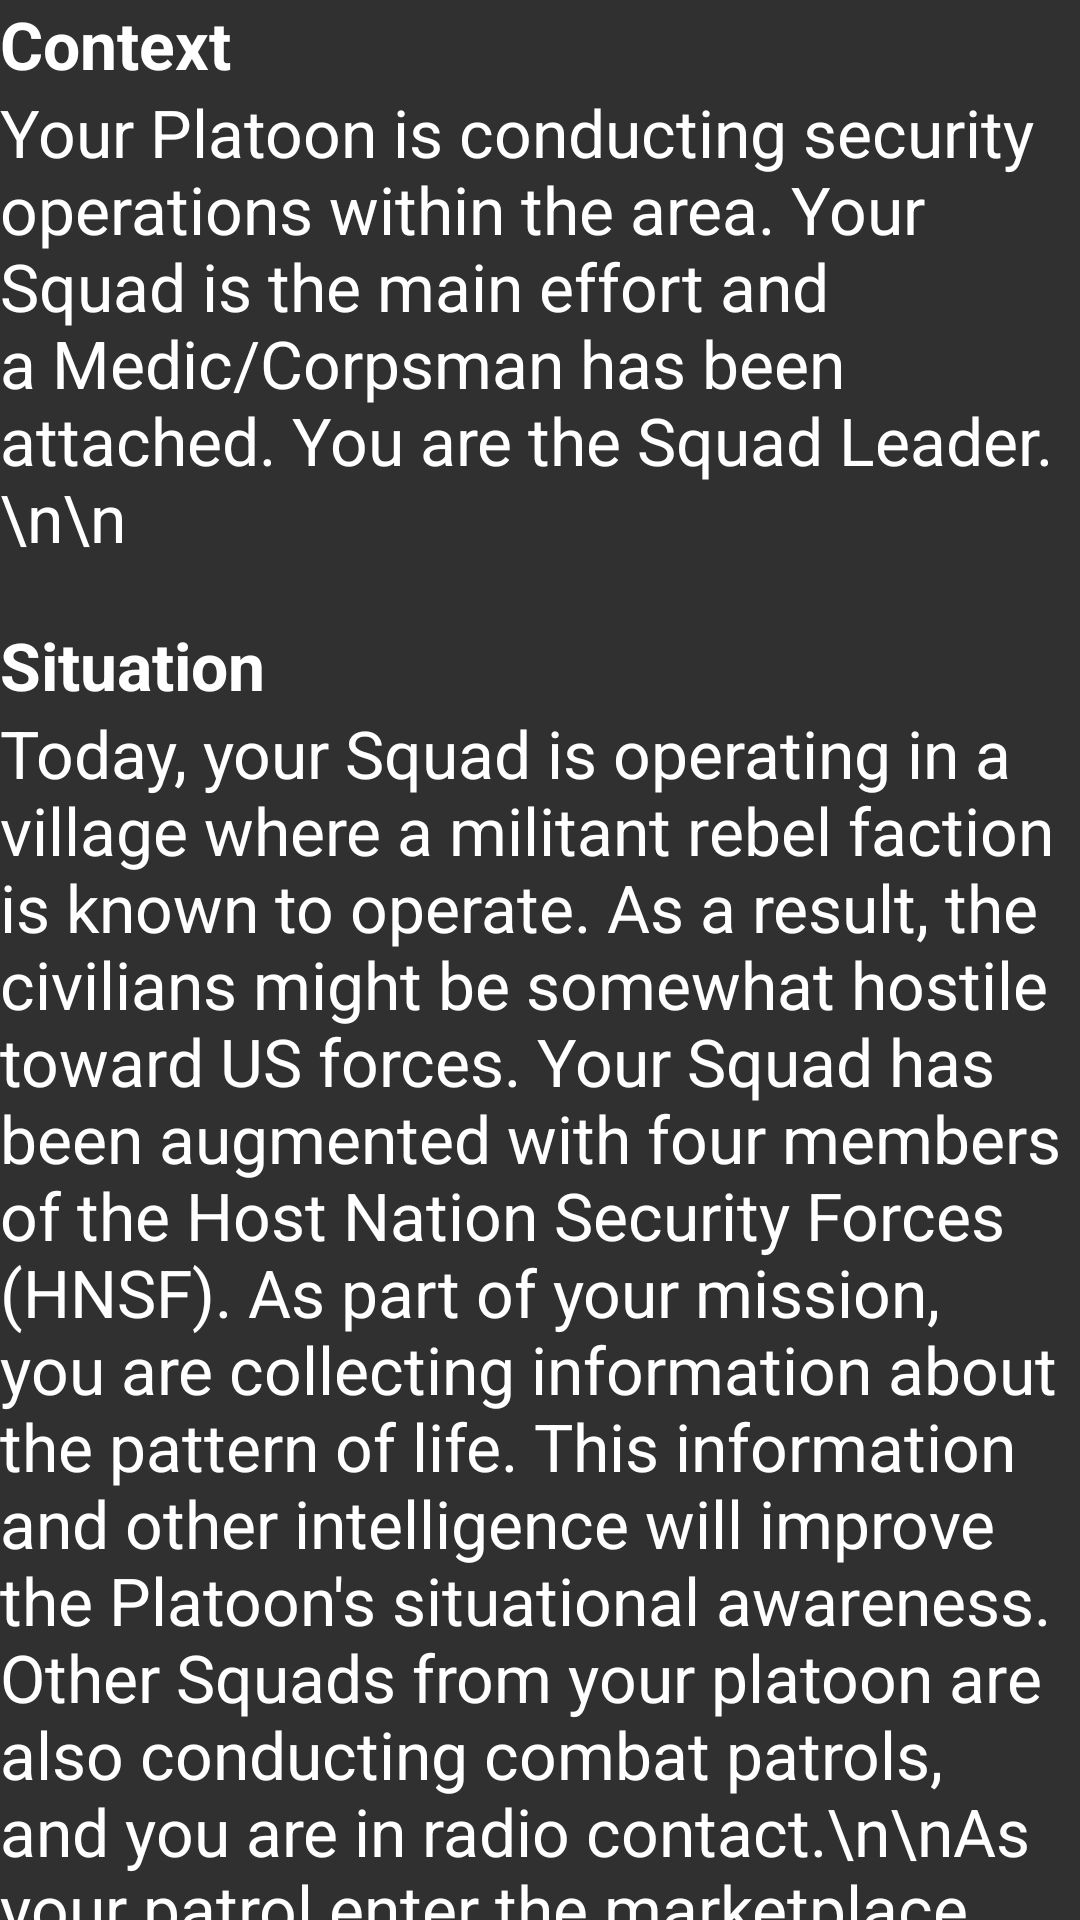

Write the Android layout XML for this screen, with the resource values it uses.
<!-- AndroidManifest.xml: application theme Theme.AppCompat.NoActionBar -->
<!-- res/layout/fragment_situational_judgment_test_context.xml -->
<LinearLayout xmlns:android="http://schemas.android.com/apk/res/android"
			 xmlns:tools="http://schemas.android.com/tools"
			 android:layout_width="match_parent"
			 android:layout_height="match_parent"
			 tools:context="com.cognitiveperformancegroup.tc3_version_11.SituationialJudgmentTestContext"
	android:orientation="vertical"
	android:layout_margin="10dp">

	
	<TextView
		android:layout_width="match_parent"
		android:layout_height="wrap_content"
		android:textStyle="bold"
		android:textAppearance="?android:attr/textAppearanceLarge"
		android:text="Context"/>

	<TextView
		android:id="@+id/context"
		android:layout_width="match_parent"
		android:layout_height="wrap_content"
		android:textAppearance="?android:attr/textAppearanceLarge"
		android:text="Your Platoon is conducting security operations within the area. Your Squad is the main effort and a Medic/Corpsman has been attached. You are the Squad Leader.\n\n"/>

	<TextView
		android:layout_marginTop="20dp"
		android:layout_width="match_parent"
		android:layout_height="wrap_content"
		android:textStyle="bold"
		android:textAppearance="?android:attr/textAppearanceLarge"
		android:text="Situation"/>

	<TextView
		android:id="@+id/situation"
		android:layout_width="match_parent"
		android:layout_height="wrap_content"
		android:textAppearance="?android:attr/textAppearanceLarge"
		android:text="Today, your Squad is operating in a village where a militant rebel faction is known to operate. As a result, the civilians might be somewhat hostile toward US forces. Your Squad has been augmented with four members of the Host Nation Security Forces (HNSF). As part of your mission, you are collecting information about the pattern of life. This information and other intelligence will improve the Platoon's situational awareness. Other Squads from your platoon are also conducting combat patrols, and you are in radio contact.\n\nAs your patrol enter the marketplace the scene looks normal. There have been numerous reports of recent rebel activity in and around the village, so you are on alert for problems. There, the locals look up and then go about their business. There are families moving in and out of kiosks, the air is filled with music blaring from radios, and there is a smell of cooking meats and vegetables hanging over the area. Your Squad is noting these behaviors and reporting anomalies whenever they are observed. To your right, you notice a small group of young adult males walking through the crowd some distance from your position. The crowd begins to break up and move away from the teens.\n\n"/>



</LinearLayout>
<!-- resources referenced by this layout -->
<resources>

</resources>
